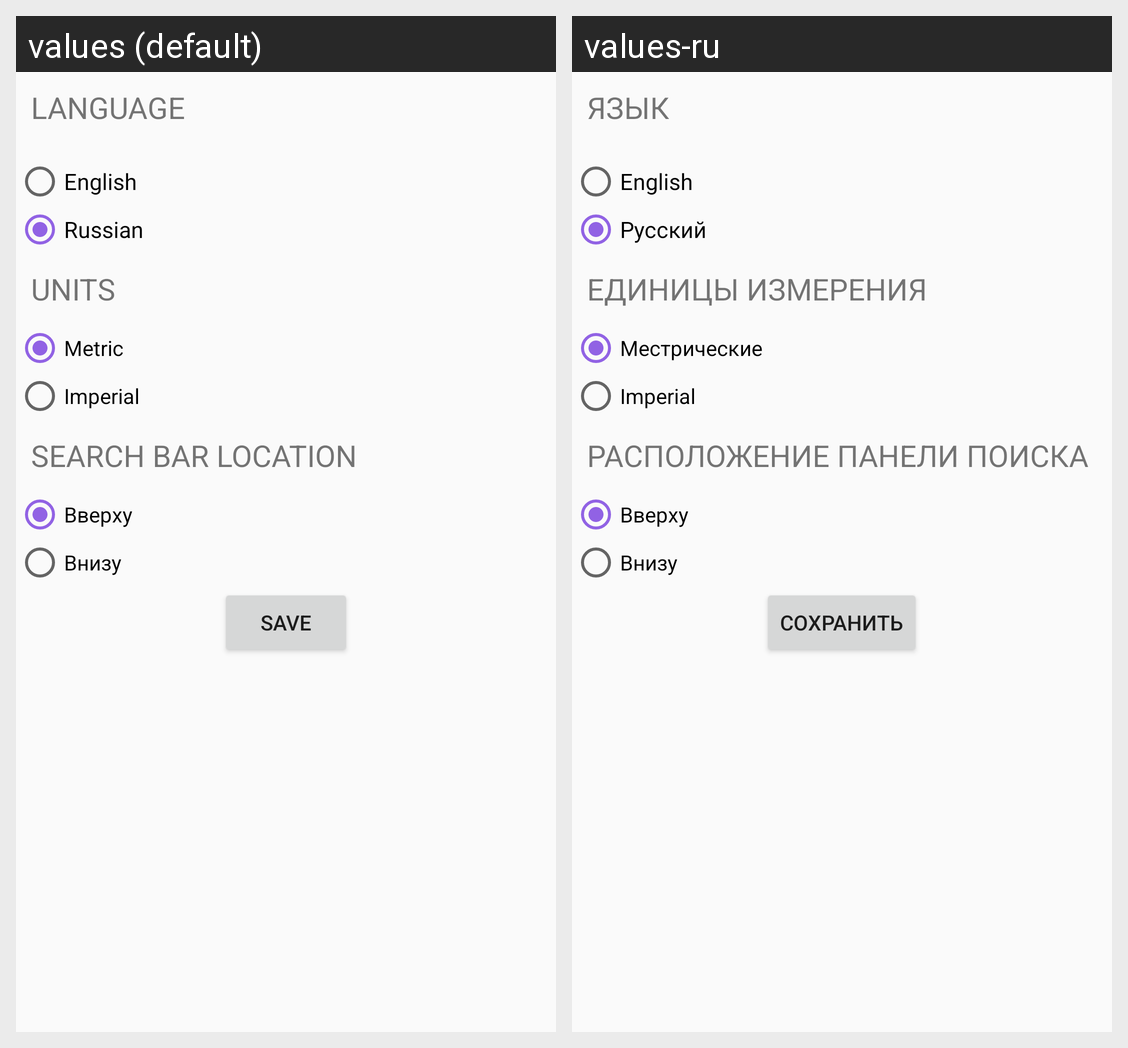

This grid shows one Android layout under two languages. Give, for every string resource on the screen, its name, the default text and each shown locale's text.
Android screen res/layout/activity_settings.xml rendered under 2 locales, left to right: values (default), values-ru. Device: Nexus 5 (rendered at 1080×1920; each locale shown at half size, 540×960, under a caption strip naming it); theme SettingTheme.
Strings drawn on this screen, with the default value and each locale's value (text and hints the layout hard-codes, and strings that could not be matched under every locale, appear in the picture but are not listed):

language
  values: Language
  values-ru: Язык

language_eng
  values: English
  values-ru: English

language_rus
  values: Russian
  values-ru: Русский

units
  values: Units
  values-ru: Единицы измерения

metric
  values: Metric
  values-ru: Местрические

imperial
  values: Imperial
  values-ru: Imperial

toolbarPlace
  values: Search bar location
  values-ru: Расположение панели поиска

saveBtn
  values: Save
  values-ru: Сохранить
